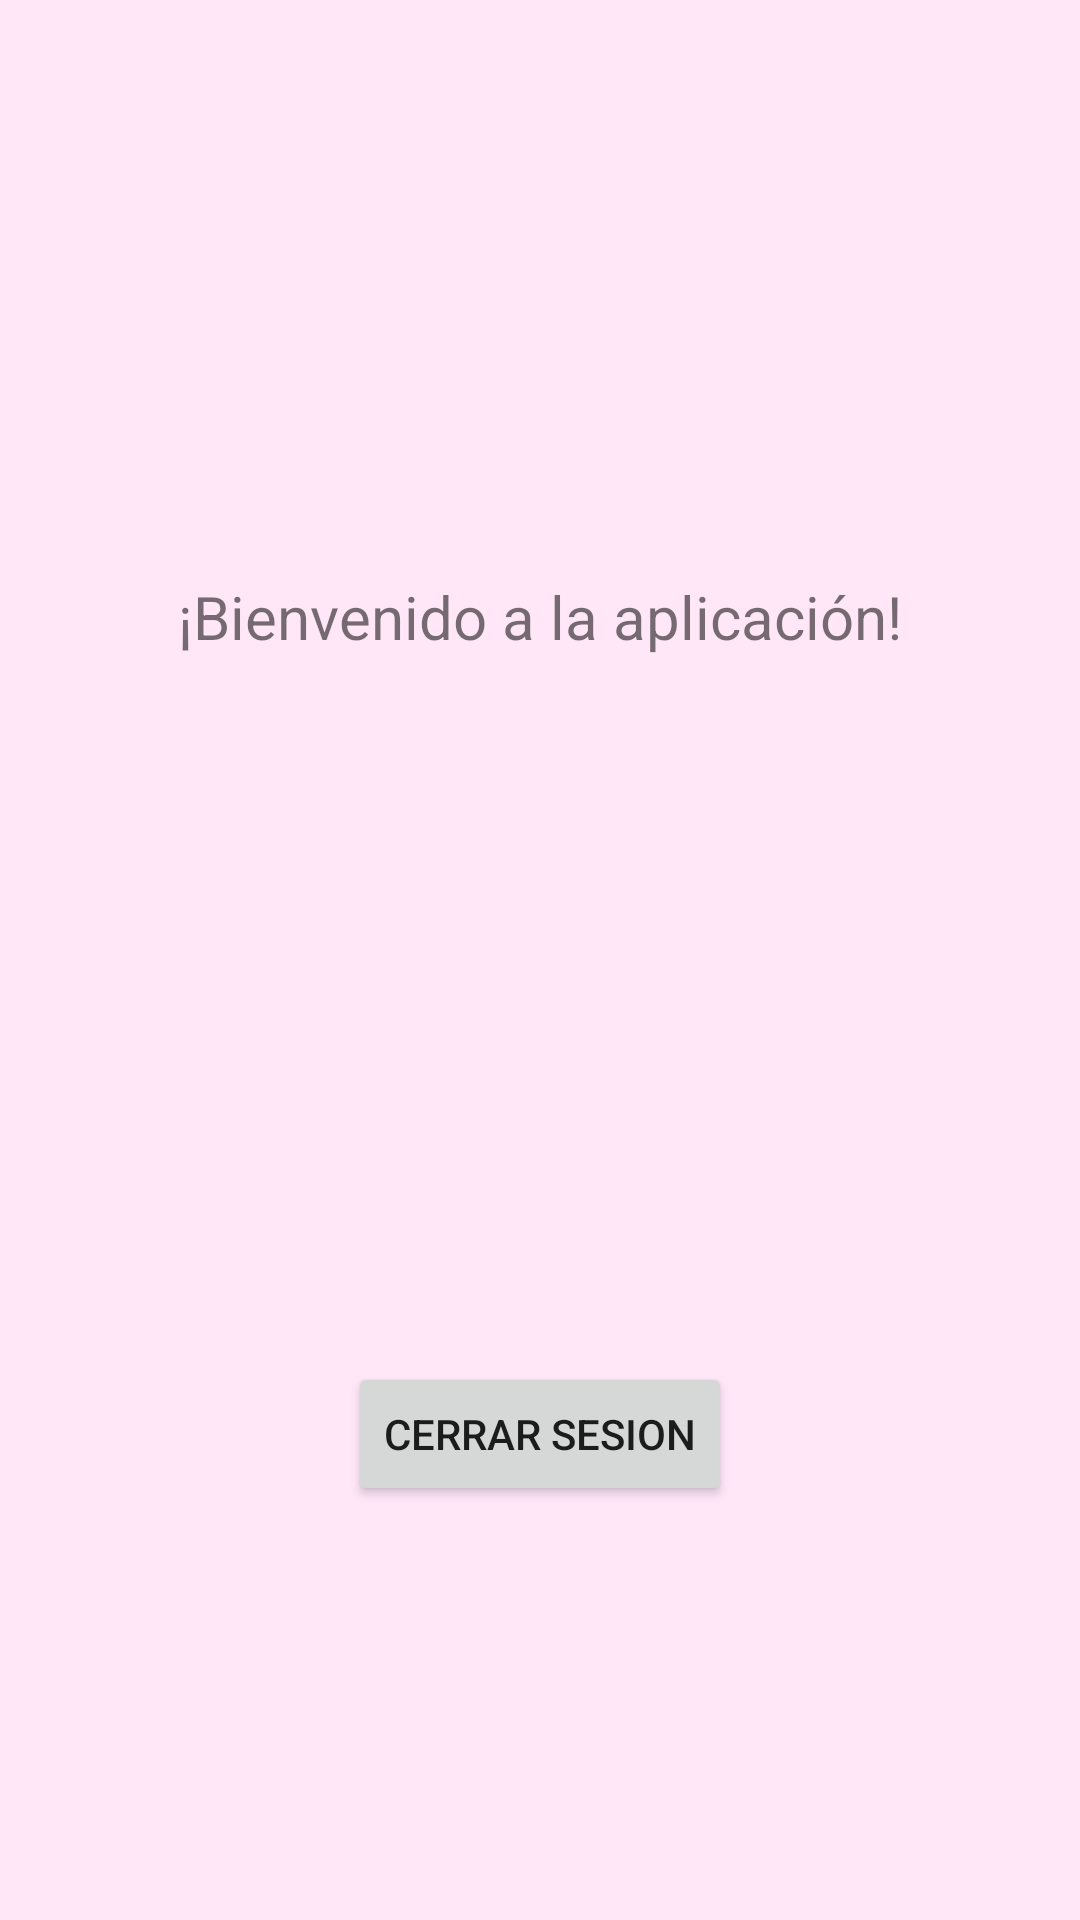

Here is an Android app screen rendered from its layout file. Give the layout XML and the strings, colors and styles it references.
<!-- AndroidManifest.xml: application theme Theme.Logreg -->
<!-- res/layout/menu.xml -->
<?xml version="1.0" encoding="utf-8"?>
<androidx.constraintlayout.widget.ConstraintLayout xmlns:android="http://schemas.android.com/apk/res/android"
    xmlns:app="http://schemas.android.com/apk/res-auto"
    xmlns:tools="http://schemas.android.com/tools"
    android:layout_width="match_parent"
    android:layout_height="match_parent"
    android:background="@color/background"
    tools:context=".MenuActivity">

    <Button
        android:id="@+id/btn_cerrar"
        android:layout_width="wrap_content"
        android:layout_height="wrap_content"
        android:text="@string/btn_salir"
        app:layout_constraintBottom_toBottomOf="parent"
        app:layout_constraintEnd_toEndOf="parent"
        app:layout_constraintStart_toStartOf="parent"
        app:layout_constraintTop_toTopOf="parent"
        app:layout_constraintVertical_bias="0.767" />

    <TextView
        android:id="@+id/tv_msgmenu"
        android:layout_width="wrap_content"
        android:layout_height="wrap_content"
        android:layout_marginTop="192dp"
        android:text="@string/msgwelcome"
        android:textSize="20sp"
        app:layout_constraintBottom_toTopOf="@+id/btn_cerrar"
        app:layout_constraintEnd_toEndOf="parent"
        app:layout_constraintStart_toStartOf="parent"
        app:layout_constraintTop_toTopOf="parent"
        app:layout_constraintVertical_bias="0.0" />
</androidx.constraintlayout.widget.ConstraintLayout>
<!-- resources referenced by this layout -->
<resources>
  <color name="background">#ffe7f8</color>
  <string name="btn_salir">CERRAR SESION</string>
  <string name="msgwelcome">¡Bienvenido a la aplicación!</string>
  <style name="Theme.Logreg" parent="Theme.MaterialComponents.DayNight.DarkActionBar">
          
          <item name="colorPrimary">@color/salmon</item>
          <item name="colorPrimaryVariant">@color/salmon_light</item>
          <item name="colorOnPrimary">@color/white</item>
          
          <item name="colorSecondary">@color/salmon_dark</item>
          <item name="colorSecondaryVariant">@color/salmon_dark</item>
          <item name="colorOnSecondary">@color/black</item>
          
          <item name="android:statusBarColor">?attr/colorPrimaryVariant</item>
          
      </style>
  <color name="salmon">#ef5350</color>
  <color name="salmon_light">#ff867c</color>
  <color name="white">#FFFFFFFF</color>
  <color name="salmon_dark">#b61827</color>
  <color name="black">#FF000000</color>
</resources>
